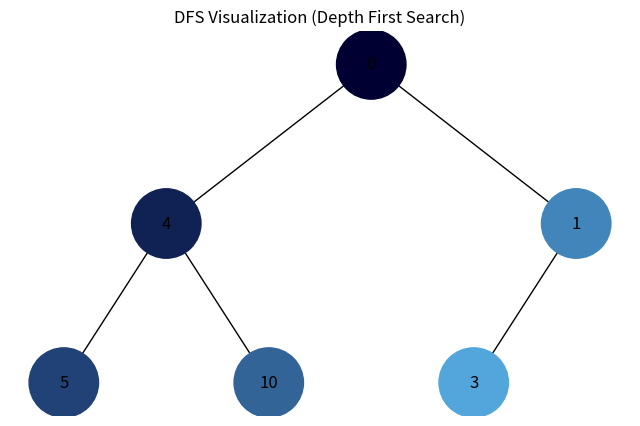
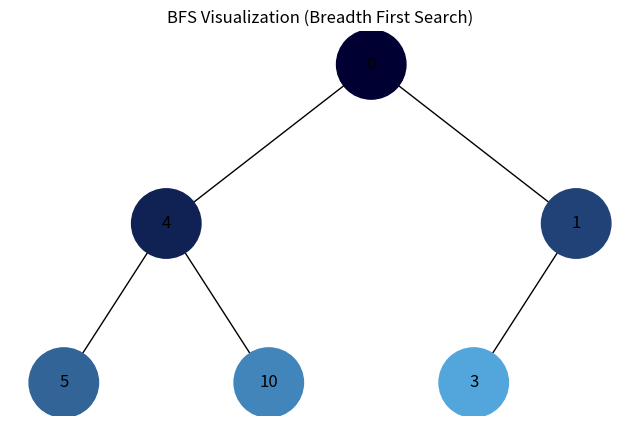

Source code (Python) for these figures, in order:
import uuid
import networkx as nx
import matplotlib.pyplot as plt
import collections


class Node:
    def __init__(self, key, color="skyblue"):
        self.left = None
        self.right = None
        self.val = key
        self.color = color
        self.id = str(uuid.uuid4())


def add_edges(graph, node, pos, x=0, y=0, layer=1):
    if node is not None:
        graph.add_node(node.id, color=node.color, label=node.val)
        if node.left:
            graph.add_edge(node.id, node.left.id)
            l = x - 1 / 2 ** layer
            pos[node.left.id] = (l, y - 1)
            l = add_edges(graph, node.left, pos, x=l, y=y - 1, layer=layer + 1)
        if node.right:
            graph.add_edge(node.id, node.right.id)
            r = x + 1 / 2 ** layer
            pos[node.right.id] = (r, y - 1)
            r = add_edges(graph, node.right, pos, x=r, y=y - 1, layer=layer + 1)
    return graph


def draw_tree(tree_root, title="Binary Tree"):
    tree = nx.DiGraph()
    pos = {tree_root.id: (0, 0)}
    tree = add_edges(tree, tree_root, pos)

    colors = [node[1]['color'] for node in tree.nodes(data=True)]
    labels = {node[0]: node[1]['label'] for node in tree.nodes(data=True)}

    plt.figure(figsize=(8, 5))
    plt.title(title)
    nx.draw(tree, pos=pos, labels=labels, arrows=False, node_size=2500, node_color=colors)
    plt.show()


def generate_color(step, total_steps):
    start_r, start_g, start_b = 0, 0, 50 
    end_r, end_g, end_b = 100, 200, 255 

    r = int(start_r + (end_r - start_r) * (step / total_steps))
    g = int(start_g + (end_g - start_g) * (step / total_steps))
    b = int(start_b + (end_b - start_b) * (step / total_steps))

    return f'#{r:02x}{g:02x}{b:02x}'


def count_nodes(node):
    if node is None:
        return 0
    return 1 + count_nodes(node.left) + count_nodes(node.right)


def dfs_visualize(root):
    if root is None:
        return

    total_steps = count_nodes(root)
    
    stack = [root]
    visited = set()
    
    traversal_order = []
    
    while stack:
        node = stack.pop()
        
        if node.id not in visited:
            visited.add(node.id)
            traversal_order.append(node)
            
            if node.right:
                stack.append(node.right)
            if node.left:
                stack.append(node.left)

    for i, node in enumerate(traversal_order):
        node.color = generate_color(i, total_steps)
    
    draw_tree(root, "DFS Visualization (Depth First Search)")


def bfs_visualize(root):
    if root is None:
        return
        
    total_steps = count_nodes(root)
    queue = collections.deque([root])
    visited = set()
    traversal_order = []
    
    while queue:
        node = queue.popleft()
        
        if node.id not in visited:
            visited.add(node.id)
            traversal_order.append(node)
            
            if node.left:
                queue.append(node.left)
            if node.right:
                queue.append(node.right)
                
    for i, node in enumerate(traversal_order):
        node.color = generate_color(i, total_steps)
        
    draw_tree(root, "BFS Visualization (Breadth First Search)")


if __name__ == "__main__":
    # Створення дерева для тестів
    root = Node(0)
    root.left = Node(4)
    root.left.left = Node(5)
    root.left.right = Node(10)
    root.right = Node(1)
    root.right.left = Node(3)
    
    # DFS
    print("Візуалізація DFS...")
    dfs_visualize(root)
    
    # Створимо дерево заново для чистоти експерименту
    root2 = Node(0)
    root2.left = Node(4)
    root2.left.left = Node(5)
    root2.left.right = Node(10)
    root2.right = Node(1)
    root2.right.left = Node(3)
    
    # BFS
    print("Візуалізація BFS...")
    bfs_visualize(root2)
